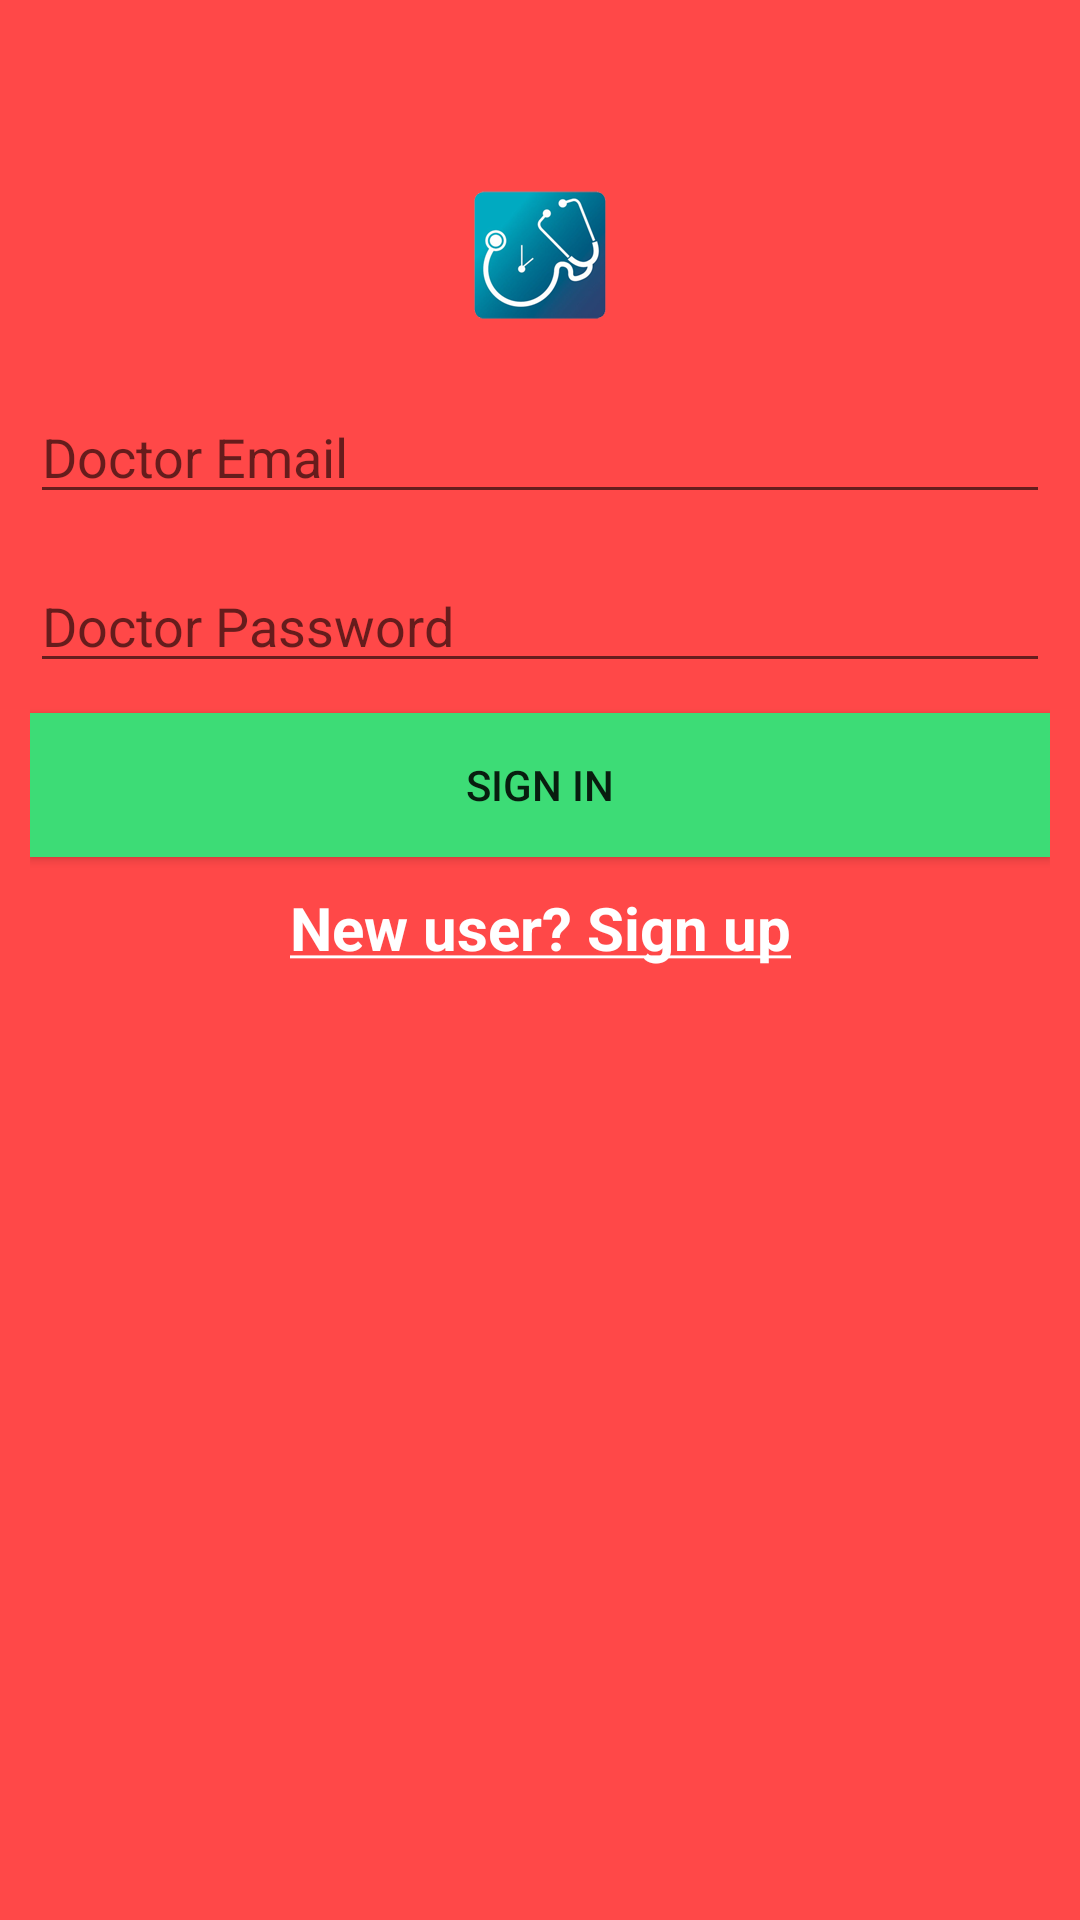

Layout XML and referenced resources for this Android screen:
<!-- AndroidManifest.xml: application theme AppTheme -->
<!-- res/layout/activity_doctor.xml -->
<ScrollView xmlns:android="http://schemas.android.com/apk/res/android"
    xmlns:tools="http://schemas.android.com/tools"
    android:id="@+id/scroll"
    android:layout_width="match_parent"
    android:layout_height="match_parent"
    android:measureAllChildren="false"
    android:stackFromBottom="true"
    android:background="#FF4848"
    android:transcriptMode="alwaysScroll" >


    <LinearLayout
        android:id="@+id/header"
        android:orientation="vertical"
        android:layout_width="match_parent"
        android:layout_height="wrap_content"
        android:padding="10dip"
        android:paddingBottom="5dip"
        android:paddingTop="5dip"
        android:weightSum="1">


        <ImageView
            android:layout_width="wrap_content"
            android:layout_height="wrap_content"
            android:id="@+id/imageView"
            android:src="@drawable/ic_launcher_web"
            android:layout_gravity="center_horizontal"
            android:layout_marginTop="50dp"
            android:layout_marginBottom="20dp" />

        <EditText
            android:id="@+id/email"
            android:layout_width="fill_parent"
            android:hint="@string/DocEmailText"
            android:layout_height="wrap_content"
            android:layout_marginTop="0dip"
            android:layout_marginBottom="5dip"
            android:singleLine="true"/>
        

        <EditText
            android:id="@+id/pword"
            android:layout_width="fill_parent"
            android:layout_height="wrap_content"
            android:hint="@string/DocPasswordText"
            android:layout_marginTop="10dip"
            android:singleLine="true"
            android:inputType="textPassword"/>
        
        <Button
            android:id="@+id/login"
            android:layout_width="fill_parent"
            android:layout_height="wrap_content"
            android:layout_marginTop="10dip"
            android:background="#ff3ddc76"
            android:text="@string/DocLogin"/>

        
        <TextView android:id="@+id/link_to_register"
            android:layout_width="fill_parent"
            android:layout_height="wrap_content"
            android:layout_marginTop="10dip"
            android:layout_marginBottom="40dip"
            android:text="@string/DocRegister"
            android:gravity="center"
            android:clickable="true"
            android:textSize="20sp"
            android:textColor="#FFFFFF"/>


    </LinearLayout>


</ScrollView>
<!-- resources referenced by this layout -->
<resources>
  <!-- drawable ic_launcher_web: png bitmap (drawable-xxhdpi, 27930 bytes) -->
  <string name="DocEmailText">Doctor Email</string>
  <string name="DocLogin">SIGN IN</string>
  <string name="DocPasswordText">Doctor Password</string>
  <string name="DocRegister"><b><u>New user? Sign up</u></b></string>
  <style name="AppTheme" parent="Theme.AppCompat.Light.DarkActionBar">
          
          <item name="colorPrimary">#FF4848</item>
      </style>
</resources>
